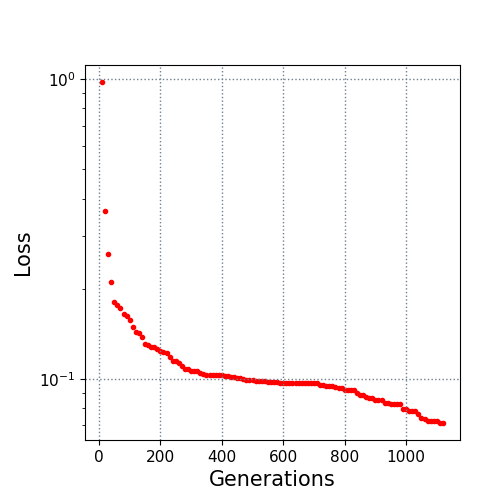

Values plotted in this chart, from the file beside it:
10.0, 0.978811
20.0, 0.3624
30.0, 0.2613
40.0, 0.21
50.0, 0.1803
60.0, 0.1763
70.0, 0.1727
80.0, 0.1641
90.0, 0.1619
100.0, 0.1567
110.0, 0.1485
120.0, 0.1431
130.0, 0.1422
140.0, 0.1381
150.0, 0.1308
160.0, 0.1301
170.0, 0.1278
180.0, 0.1278
190.0, 0.1263
200.0, 0.124
210.0, 0.1232
220.0, 0.122
230.0, 0.1185
240.0, 0.1149
250.0, 0.1146
260.0, 0.1129
270.0, 0.1107
280.0, 0.1077
290.0, 0.1077
300.0, 0.1064
310.0, 0.1064
320.0, 0.1059
330.0, 0.1048
340.0, 0.1041
350.0, 0.1034
360.0, 0.1034
370.0, 0.1028
380.0, 0.1028
390.0, 0.1028
400.0, 0.1028
410.0, 0.1023
420.0, 0.1023
430.0, 0.1019
440.0, 0.1011
450.0, 0.1006
460.0, 0.1006
470.0, 0.1001
480.0, 0.09936
490.0, 0.09918
500.0, 0.09899
510.0, 0.09842
520.0, 0.09823
530.0, 0.09823
540.0, 0.09823
550.0, 0.09734
560.0, 0.09734
570.0, 0.09734
580.0, 0.09734
590.0, 0.09696
600.0, 0.09696
610.0, 0.09696
... 51 more rows
